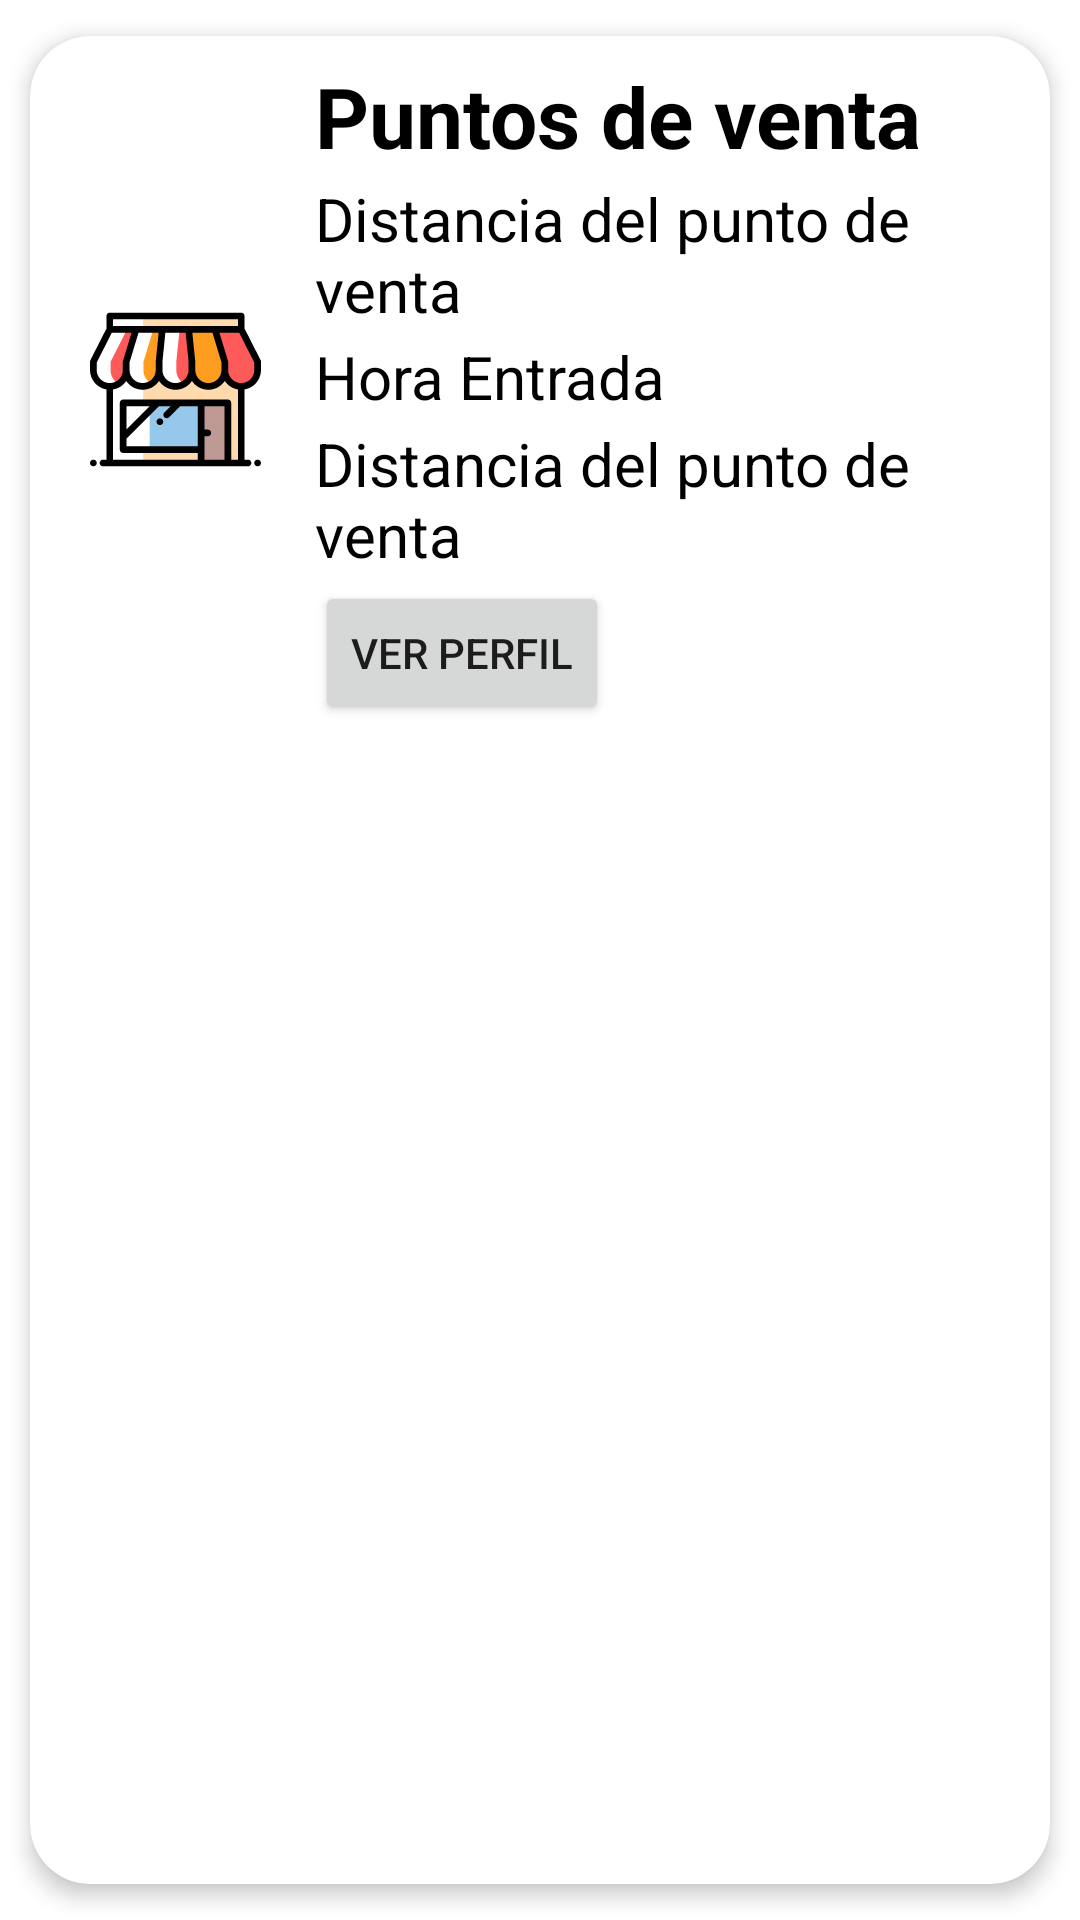

Reconstruct the res/layout file that produces this screen, plus the resources it refers to.
<!-- AndroidManifest.xml: application theme Theme.Granjapp -->
<!-- res/layout/bottomsheetlyout.xml -->
<androidx.cardview.widget.CardView
    xmlns:app="http://schemas.android.com/apk/res-auto"
    xmlns:android="http://schemas.android.com/apk/res/android"
    android:id="@+id/cardView1"
    android:layout_width="match_parent"
    android:layout_height="wrap_content"
    android:animateLayoutChanges="true"
    app:cardCornerRadius="20dp"
    app:cardElevation="4dp"
    app:cardUseCompatPadding="true">


    <RelativeLayout
        android:layout_width="match_parent"
        android:layout_height="wrap_content"
        android:orientation="horizontal"
        android:padding="6dp">

        <ImageView
            android:id="@+id/ImagenPuntoVenta"
            android:layout_width="85dp"
            android:layout_height="76dp"
            android:layout_alignParentStart="true"
            android:contentDescription="@string/puntosdeventatxt"
            android:layout_centerVertical="true"
            android:layout_gravity="center"
            android:paddingLeft="14dp"
            android:paddingRight="14dp"
            app:srcCompat="@drawable/_986701_online_shop_store_store_icon_112278"
            />

        <LinearLayout
            android:id = "@+id/linearLayoutPuntoVenta"
            android:layout_width="match_parent"
            android:layout_height="wrap_content"
            android:layout_alignParentTop="true"
            android:layout_marginStart="4dp"
            android:layout_marginTop="2dp"
            android:layout_toEndOf="@+id/ImagenPuntoVenta"
            android:orientation="vertical">
            <TextView
                android:id="@+id/NombrePuntoVentaC"
                android:layout_width="match_parent"
                android:layout_height="wrap_content"
                android:layout_marginBottom="2dp"
                android:text="@string/puntosdeventatxt"
                android:textColor="@color/black"
                android:textSize="28sp"
                android:textStyle="bold" />

            <TextView
                android:id="@+id/DireccionPuntoVentaC"
                android:layout_width="match_parent"
                android:layout_height="wrap_content"
                android:layout_marginBottom="2dp"
                android:text="@string/distanciaPuntoVenta"
                android:textColor="@color/black"
                android:textSize="20sp" />

            <TextView
                android:id="@+id/HorarioPuntoVentaC"
                android:layout_width="match_parent"
                android:layout_height="wrap_content"
                android:layout_marginBottom="2dp"
                android:text="@string/hora_entrada"
                android:textColor="@color/black"
                android:textSize="20sp" />

            <TextView
                android:id="@+id/DistanciaPuntoVentaC"
                android:layout_width="match_parent"
                android:layout_height="wrap_content"
                android:layout_marginBottom="2dp"
                android:text="@string/distanciaPuntoVenta"
                android:textColor="@color/black"
                android:textSize="20sp" />


            <Button
                android:id="@+id/btnVerPerfil"
                android:layout_width="wrap_content"
                android:layout_height="wrap_content"
                android:text="Ver Perfil"
                android:layout_below="@+id/DistanciaPuntoVentaC"
                android:layout_centerHorizontal="true" />


        </LinearLayout>



    </RelativeLayout>

</androidx.cardview.widget.CardView>
<!-- resources referenced by this layout -->
<resources>
  <color name="black">#FF000000</color>
  <!-- drawable _986701_online_shop_store_store_icon_112278: vector/xml drawable (drawable, 5834 chars, omitted) -->
  <string name="distanciaPuntoVenta">Distancia del punto de venta</string>
  <string name="hora_entrada">Hora Entrada</string>
  <string name="puntosdeventatxt">Puntos de venta</string>
  <style name="Theme.Granjapp" parent="Theme.MaterialComponents.DayNight.DarkActionBar">
          
          <item name="colorPrimary">@color/purple_500</item>
          <item name="colorPrimaryVariant">@color/purple_700</item>
          <item name="colorOnPrimary">@color/white</item>
          
          <item name="colorSecondary">@color/teal_200</item>
          <item name="colorSecondaryVariant">@color/teal_700</item>
          <item name="colorOnSecondary">@color/black</item>
          
          <item name="android:statusBarColor">?attr/colorPrimaryVariant</item>
          
      </style>
  <color name="purple_500">#FF6200EE</color>
  <color name="purple_700">#FF3700B3</color>
  <color name="white">#FFFFFFFF</color>
  <color name="teal_200">#FF03DAC5</color>
  <color name="teal_700">#FF018786</color>
</resources>
